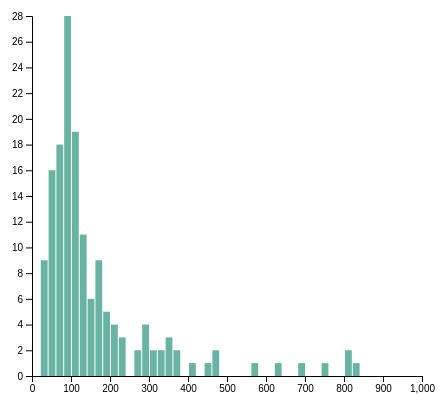
D3 v4 page, settled after 480 driven frames (8 s of simulated time); the page loaded 1 data file(s).


// ── App.js
var margin = {top: 10, right: 30, bottom: 30, left: 40},
    width = 460 - margin.left - margin.right,
    height = 400 - margin.top - margin.bottom;

    var dataViz = document.getElementById('my_dataviz');

var svg = d3.select(dataViz)
  .append("svg")
    .attr("width", width + margin.left + margin.right)
    .attr("height", height + margin.top + margin.bottom)
  .append("g")
    .attr("transform",
          "translate(" + margin.left + "," + margin.top + ")");

d3.csv('Dataset1.csv', function(data) {

    console.log(data)
  var x = d3.scaleLinear()
      .domain([0, 1000]) 
      .range([0, width]);
  svg.append("g")
      .attr("transform", "translate(0," + height + ")")
      .call(d3.axisBottom(x));

  var histogram = d3.histogram()
      .value(function(d) { return d.price; })
      .domain(x.domain()) 
      .thresholds(x.ticks(70));

  var bins = histogram(data);

  var y = d3.scaleLinear()
      .range([height, 0]);
      y.domain([0, d3.max(bins, function(d) { return d.length; })]);  
  svg.append("g")
      .call(d3.axisLeft(y));

  svg.selectAll("rect")
      .data(bins)
      .enter()
      .append("rect")
        .attr("x", 1)
        .attr("transform", function(d) { return "translate(" + x(d.x0) + "," + y(d.length) + ")"; })
        .attr("width", function(d) { return x(d.x1) - x(d.x0) -1 ; })
        .attr("height", function(d) { return height - y(d.length); })
        .style("fill", "#69b3a2")

});

### data: Dataset1.csv
?price
75
104
369
300
92
64
265
35
287
69
52
23
287
87
114
114
98
137
87
90
63
69
80
113
58
115
30
35
92
460
74
72
63
115
60
75
31
277
52
218
132
316
127
87
449
46
345
48
184
149
345
92
749
93
9502
138
48
87
103
32
... 96 more rows